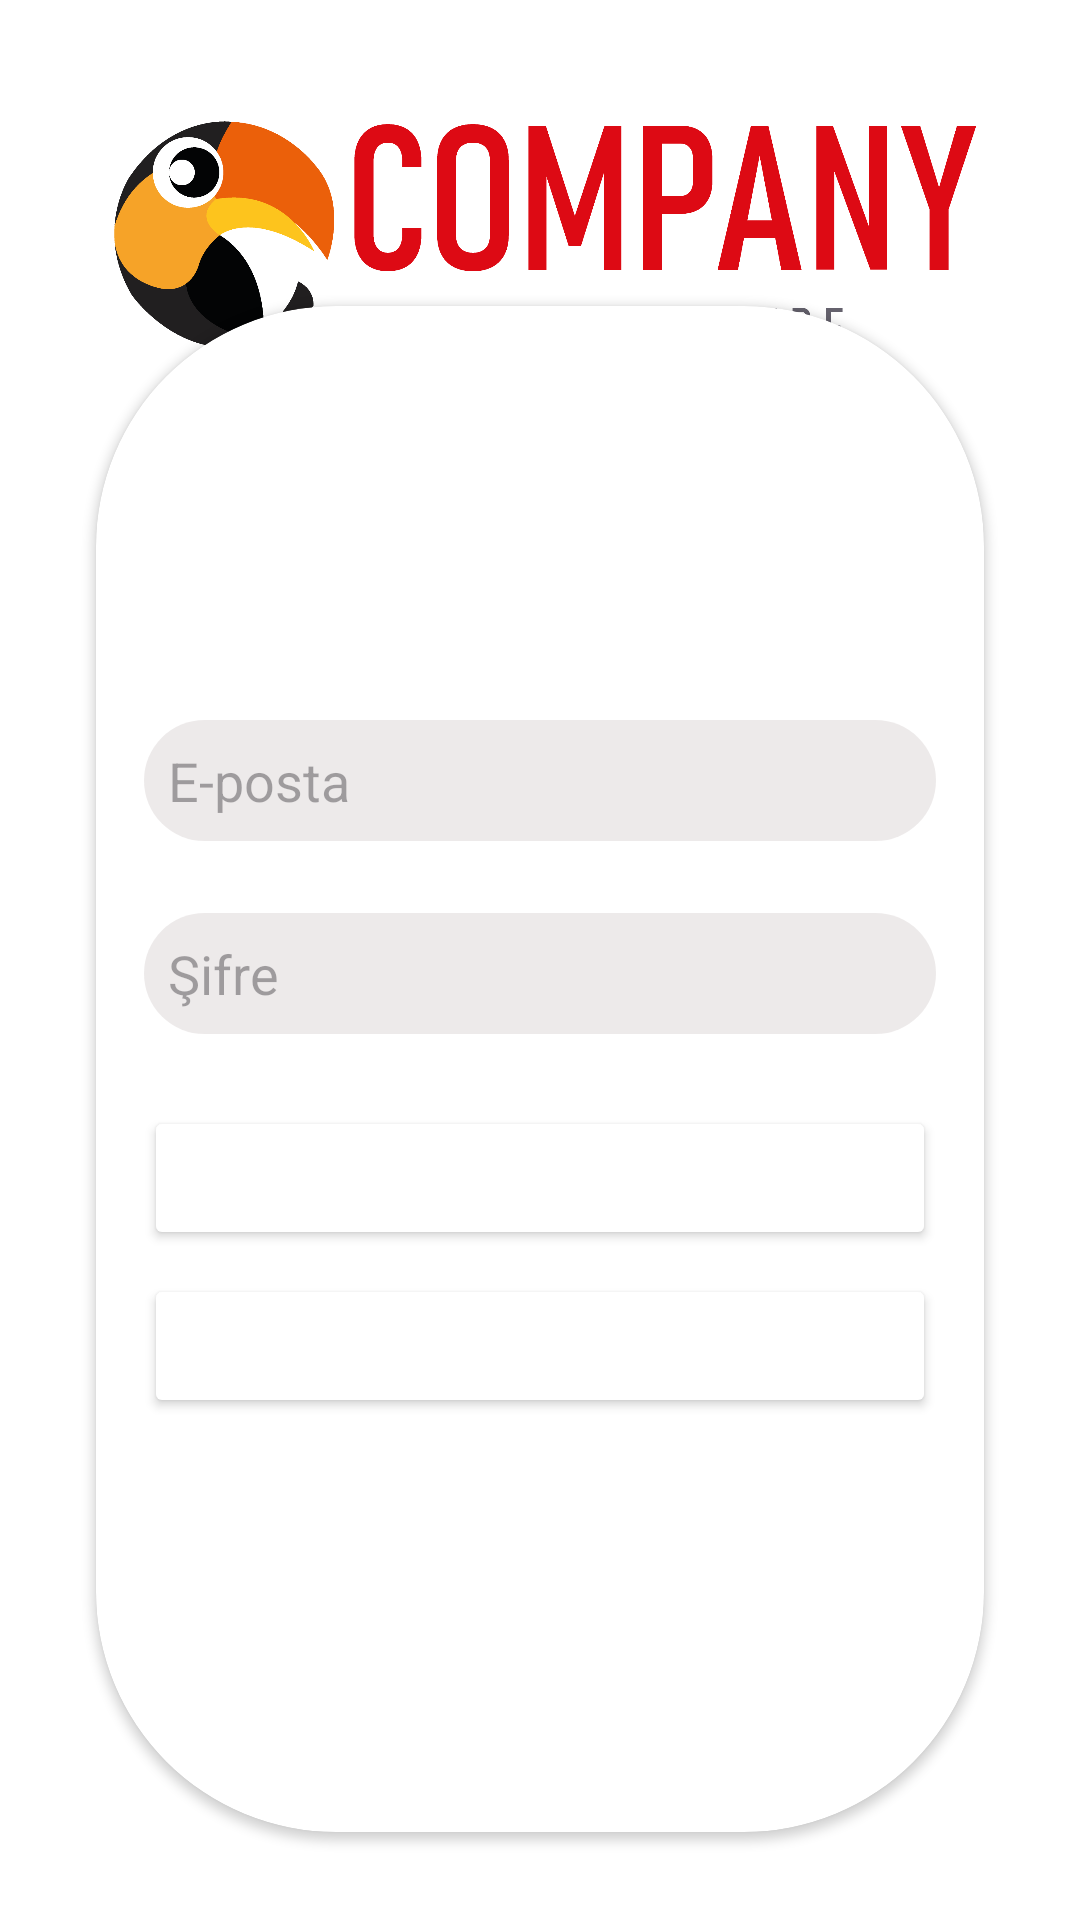

This screen was rendered from an Android layout file. Write that file and the resources it references.
<!-- AndroidManifest.xml: application theme Theme.ShiftTracker -->
<!-- res/layout/fragment_login_screen.xml -->
<?xml version="1.0" encoding="utf-8"?>
<layout>
    <data>
        <variable
            name="LogObject"
            type="com.example.shifttracker.view.LoginScreen" />
    </data>
<androidx.constraintlayout.widget.ConstraintLayout xmlns:android="http://schemas.android.com/apk/res/android"
    xmlns:tools="http://schemas.android.com/tools"
    android:layout_width="match_parent"
    android:layout_height="match_parent"
    xmlns:app="http://schemas.android.com/apk/res-auto"
    android:paddingTop="16dp"
    android:paddingBottom="16dp"
    android:background="#FFFFFF">

    <ImageView
        android:id="@+id/imageViewLogo"
        android:layout_width="0dp"
        android:layout_height="110dp"
        android:src="@drawable/ic_logo"
        android:layout_marginBottom="32dp"
        android:scaleType="centerCrop"
        app:layout_constraintTop_toTopOf="parent"
        app:layout_constraintStart_toStartOf="parent"
        app:layout_constraintEnd_toEndOf="parent" />

    <androidx.cardview.widget.CardView
        android:id="@+id/cardView2"
        android:layout_width="match_parent"
        android:layout_height="wrap_content"
        android:layout_margin="32dp"
        android:elevation="166dp"
        app:cardBackgroundColor="#FFFFFF"
        app:cardCornerRadius="80dp"
        app:layout_constraintBottom_toTopOf="@+id/textView"
        app:layout_constraintEnd_toEndOf="parent"
        app:layout_constraintStart_toStartOf="parent"
        app:layout_constraintTop_toBottomOf="@+id/imageViewLogo">

        <LinearLayout
            android:layout_width="match_parent"
            android:layout_height="match_parent"
            android:orientation="vertical"
            android:gravity="center"
            android:paddingTop="138dp"
            android:paddingBottom="138dp"
            android:paddingStart="16dp"
            android:paddingEnd="16dp"
            app:layout_constraintTop_toBottomOf="@id/cardView2"
            app:layout_constraintStart_toStartOf="parent"
            app:layout_constraintEnd_toEndOf="parent"
            app:layout_constraintBottom_toTopOf="@id/cardView2">

            <EditText
                android:id="@+id/emailEditText"
                android:layout_width="match_parent"
                android:layout_height="wrap_content"
                android:hint="E-posta"
                android:inputType="textEmailAddress"
                android:background="@drawable/edittext_bg"
                android:padding="8dp"
                android:layout_marginBottom="24dp"/>

            <EditText
                android:id="@+id/passwordEditText"
                android:layout_width="match_parent"
                android:layout_height="wrap_content"
                android:hint="Şifre"
                android:inputType="textPassword"
                android:background="@drawable/edittext_bg"
                android:padding="8dp"
                android:layout_marginBottom="24dp"/>

            <Button
                android:id="@+id/loginButton"
                android:layout_width="match_parent"
                android:layout_height="wrap_content"
                android:text="Giriş Yap"
                android:onClick="@{() -> LogObject.loginButton()}"
                android:backgroundTint="@color/orange"
                android:textColor="#FFFFFF"/>
            <Button
                android:id="@+id/registerButton"
                android:layout_width="match_parent"
                android:layout_height="wrap_content"
                android:layout_marginTop="8dp"
                android:onClick="@{() -> LogObject.registerButton()}"
                android:text="Kayıt Ol"
                android:backgroundTint="@color/orange"
                android:textColor="#FFFFFF"/>
        </LinearLayout>
    </androidx.cardview.widget.CardView>



    <TextView
        android:id="@+id/textView"
        android:layout_width="0dp"
        android:layout_height="wrap_content"
        android:layout_marginBottom="16dp"
        android:gravity="center"
        android:text="Şifremi Unuttum"
        android:textColor="#AF1313"
        android:textSize="16sp"
        android:textStyle="bold"
        app:layout_constraintBottom_toBottomOf="parent"
        app:layout_constraintEnd_toEndOf="parent"
        app:layout_constraintStart_toStartOf="parent" />



    </androidx.constraintlayout.widget.ConstraintLayout>
</layout>
<!-- resources referenced by this layout -->
<resources>
  <!-- drawable edittext_bg (drawable) -->
  <shape xmlns:android="http://schemas.android.com/apk/res/android">
      <corners android:radius="25dp" />
      <solid android:color="#B9E6E2E2" />
  </shape>
  <!-- drawable ic_logo: png bitmap (drawable, 80996 bytes) -->
  <style name="Theme.ShiftTracker" parent="Base.Theme.ShiftTracker" />
  <style name="Base.Theme.ShiftTracker" parent="Theme.Material3.DayNight.NoActionBar">
          
          
      </style>
</resources>
